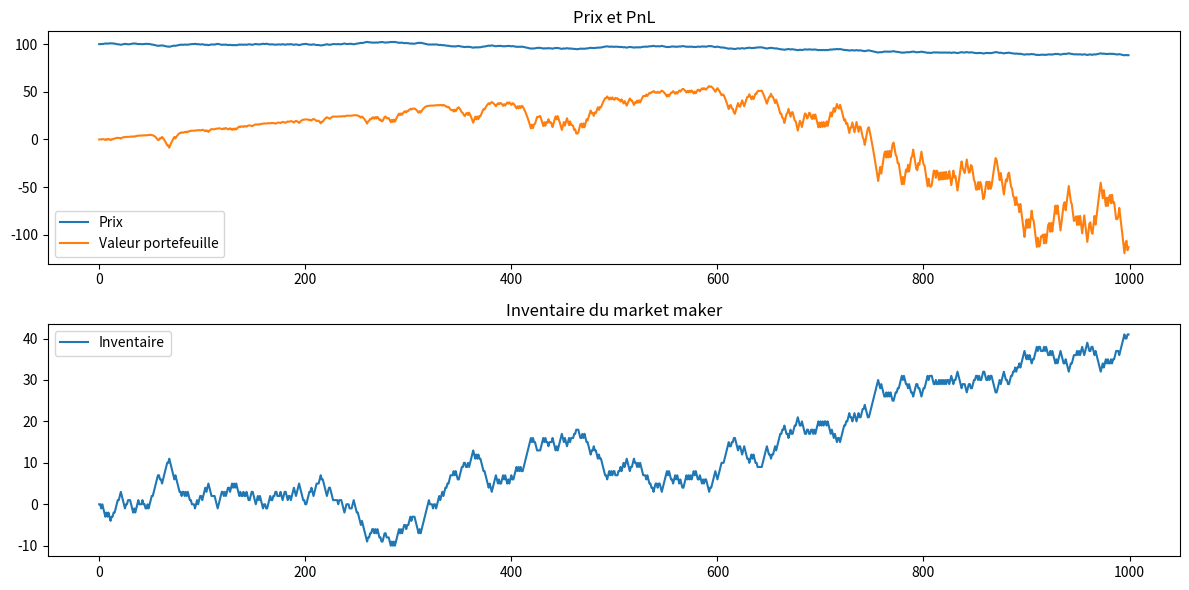

This figure's Python source:
import random
import matplotlib.pyplot as plt

# Paramètres de base
initial_price = 100.0
spread = 0.5
inventory = 0
cash = 0
price = initial_price
price_history = []
inventory_history = []
cash_history = []

# Simulation de 1000 ticks de marché
for t in range(1000):
    mid_price = price

    # Market maker place ses ordres
    bid = mid_price - spread / 2
    ask = mid_price + spread / 2

    # Simuler une interaction client : un ordre frappe bid ou ask (ou rien)
    action = random.choices(["hit_bid", "hit_ask", "none"], weights=[0.4, 0.4, 0.2])[0]

    if action == "hit_bid":
        # Client vend, market maker achète
        inventory += 1
        cash -= bid
        price = bid
    elif action == "hit_ask":
        # Client achète, market maker vend
        inventory -= 1
        cash += ask
        price = ask
    else:
        # Pas de transaction
        price += random.uniform(-0.1, 0.1)  # petite variation aléatoire

    # Historique
    price_history.append(price)
    inventory_history.append(inventory)
    cash_history.append(cash + inventory * price)  # valeur portefeuille = cash + inventaire * prix

# Résultats
plt.figure(figsize=(12, 6))
plt.subplot(2, 1, 1)
plt.plot(price_history, label="Prix")
plt.plot(cash_history, label="Valeur portefeuille")
plt.legend()
plt.title("Prix et PnL")

plt.subplot(2, 1, 2)
plt.plot(inventory_history, label="Inventaire")
plt.legend()
plt.title("Inventaire du market maker")
plt.tight_layout()
plt.show()
